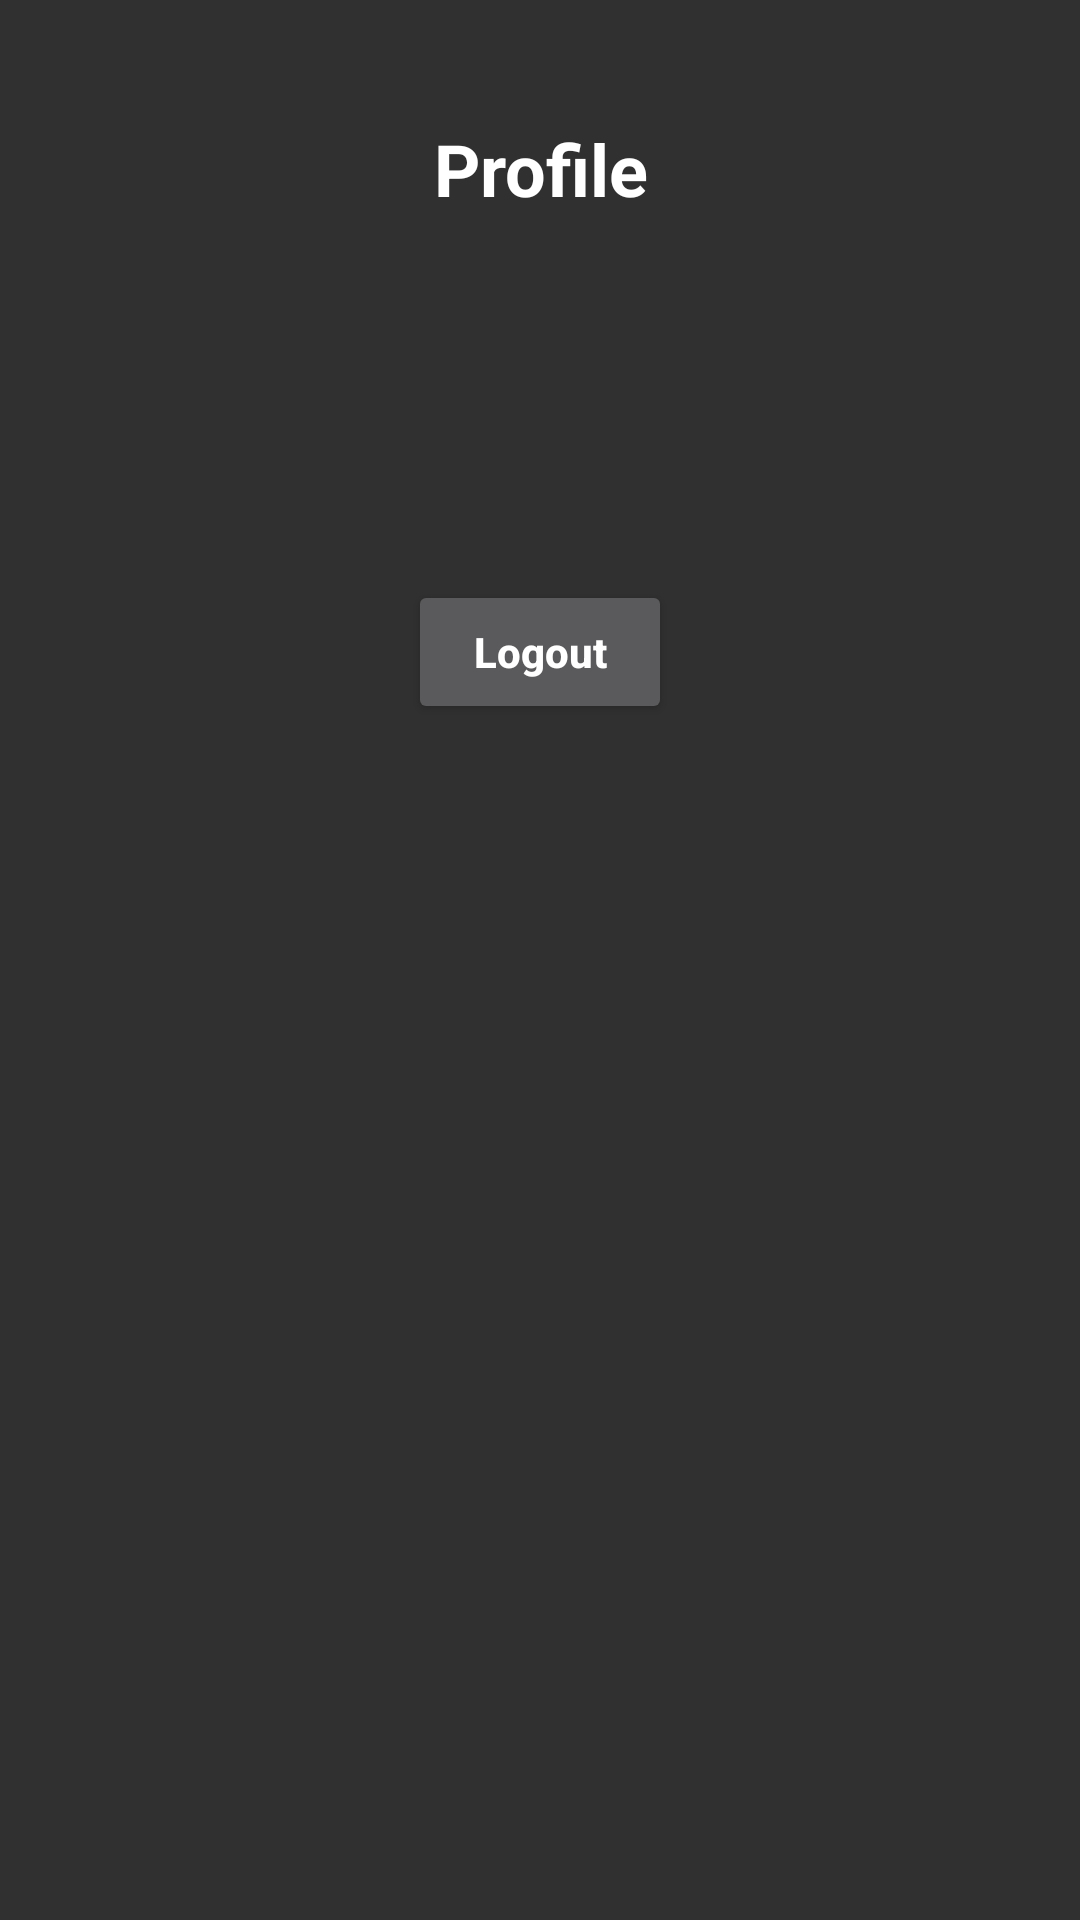

This screen was rendered from an Android layout file. Write that file and the resources it references.
<!-- AndroidManifest.xml: activity theme Theme.Movies.NoActionBar -->
<!-- res/layout/activity_profile.xml -->
<?xml version="1.0" encoding="utf-8"?>
<androidx.constraintlayout.widget.ConstraintLayout xmlns:android="http://schemas.android.com/apk/res/android"
    xmlns:app="http://schemas.android.com/apk/res-auto"
    xmlns:tools="http://schemas.android.com/tools"
    android:layout_width="match_parent"
    android:layout_height="match_parent"
    tools:context=".profileActivity">

    <TextView
        android:id="@+id/profile"
        android:layout_width="216dp"
        android:layout_height="wrap_content"
        android:layout_marginTop="40dp"
        android:text="Profile"
        android:textAlignment="center"
        android:textColor="@color/white"
        android:textSize="24sp"
        android:textStyle="bold"
        app:layout_constraintEnd_toEndOf="parent"
        app:layout_constraintStart_toStartOf="parent"
        app:layout_constraintTop_toTopOf="parent" />

    <TextView
        android:id="@+id/fname"
        android:layout_width="wrap_content"
        android:layout_height="wrap_content"
        android:layout_margin="10dp"
        android:textSize="20sp"
        android:textColor="@color/white"
        app:layout_constraintStart_toEndOf="parent"
        app:layout_constraintStart_toStartOf="parent"
        app:layout_constraintTop_toBottomOf="@id/profile" />

    <TextView
        android:id="@+id/lname"
        android:layout_width="wrap_content"
        android:layout_height="wrap_content"
        android:textSize="20sp"
        android:layout_margin="10dp"
        android:textColor="@color/white"
        app:layout_constraintStart_toEndOf="parent"
        app:layout_constraintStart_toStartOf="parent"
        app:layout_constraintTop_toBottomOf="@id/fname" />

    <TextView
        android:id="@+id/uname"
        android:layout_width="wrap_content"
        android:layout_height="wrap_content"
        android:layout_margin="10dp"
        android:textSize="20sp"
        android:textColor="@color/white"
        app:layout_constraintStart_toEndOf="parent"
        app:layout_constraintStart_toStartOf="parent"
        app:layout_constraintTop_toBottomOf="@id/lname" />


    <Button android:id="@+id/logoutButton"
        android:layout_width="wrap_content"
        android:layout_height="wrap_content"
        app:layout_constraintStart_toStartOf="parent"
        app:layout_constraintEnd_toEndOf="parent"
        android:textAllCaps="false"
        android:text="Logout"
        android:textStyle="bold"
        android:layout_margin="10dp"
        app:layout_constraintTop_toBottomOf="@id/uname" />


</androidx.constraintlayout.widget.ConstraintLayout>
<!-- resources referenced by this layout -->
<resources>
  <style name="Theme.Movies.NoActionBar">
          <item name="windowActionBar">false</item>
          <item name="windowNoTitle">true</item>
      </style>
  <!-- not gathered from this repository: default colours our renderer supplied (Android Studio template values) -->
  <color name="white">#FFFFFFFF</color>
</resources>
